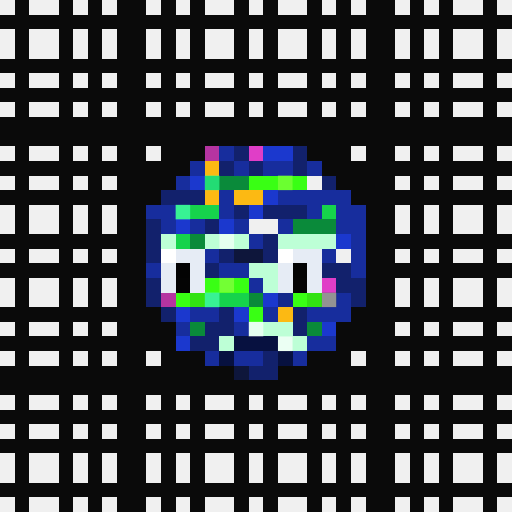
t = 0.00 s
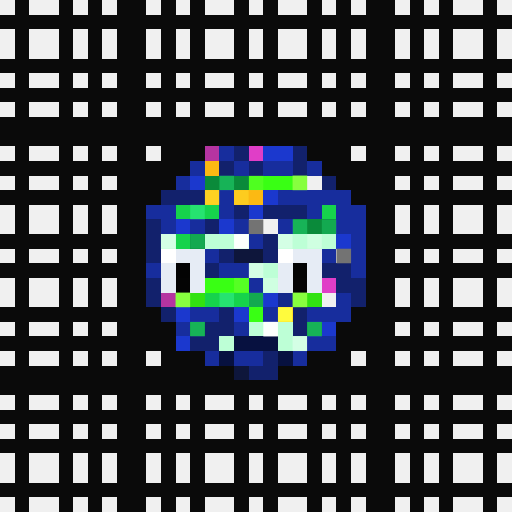
t = 1.06 s
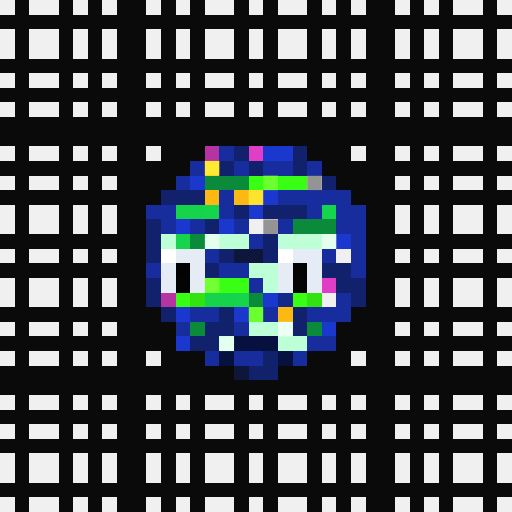
t = 2.13 s
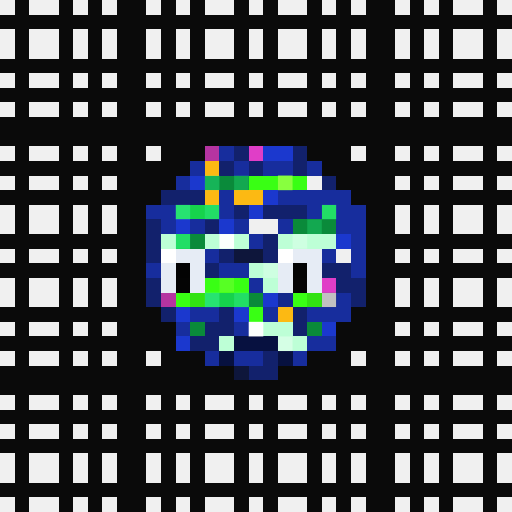
t = 3.19 s
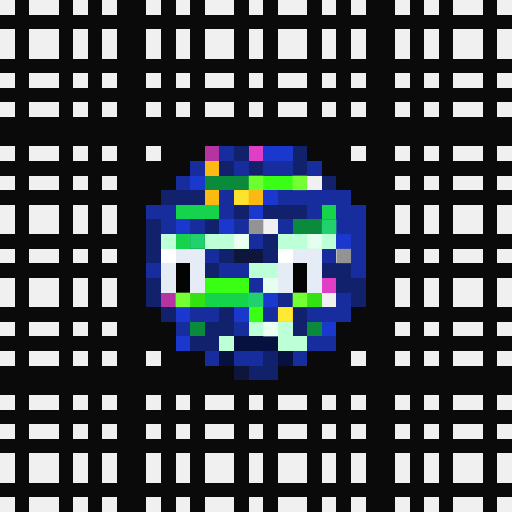
t = 4.25 s
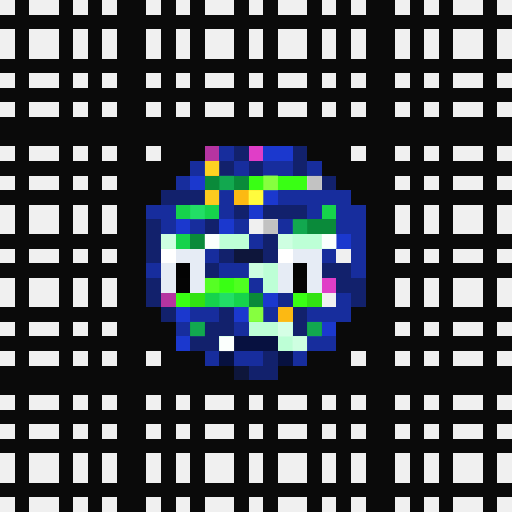
t = 5.32 s

The animated SVG that drew these frames (rendered in a browser with its animation timeline set to each time). Animation: 1 CSS @keyframes rule; one cycle of 6.38 s, repeats indefinitely.

<svg viewBox="0 0 35 35" shape-rendering="crispEdges" xmlns="http://www.w3.org/2000/svg"><style>@keyframes pop{0%,100%{opacity:0}18%{opacity:1}36%{opacity:0}}.a00{animation:pop 3.4s linear 0.00s infinite}.a01{animation:pop 3.4s linear -0.43s infinite}.a02{animation:pop 3.4s linear -0.85s infinite}.a03{animation:pop 3.4s linear -1.28s infinite}.a04{animation:pop 3.4s linear -1.70s infinite}.a05{animation:pop 3.4s linear -2.13s infinite}.a06{animation:pop 3.4s linear -2.55s infinite}.a07{animation:pop 3.4s linear -2.98s infinite}</style><rect width="35" height="35" fill="#0a0a0a"/><path fill="#f0f0f0" d="M0 0h1v1H0zM2 0h2v1H2zM5 0h1v1H5zM7 0h1v1H7zM10 0h1v1H10zM12 0h1v1H12zM14 0h2v1H14zM17 0h1v1H17zM19 0h2v1H19zM22 0h1v1H22zM24 0h1v1H24zM27 0h1v1H27zM29 0h1v1H29zM31 0h2v1H31zM34 0h1v1H34zM0 2h1v1H0zM2 2h2v1H2zM5 2h1v1H5zM7 2h1v1H7zM10 2h1v1H10zM12 2h1v1H12zM14 2h2v1H14zM17 2h1v1H17zM19 2h2v1H19zM22 2h1v1H22zM24 2h1v1H24zM27 2h1v1H27zM29 2h1v1H29zM31 2h2v1H31zM34 2h1v1H34zM0 3h1v1H0zM2 3h2v1H2zM5 3h1v1H5zM7 3h1v1H7zM10 3h1v1H10zM12 3h1v1H12zM14 3h2v1H14zM17 3h1v1H17zM19 3h2v1H19zM22 3h1v1H22zM24 3h1v1H24zM27 3h1v1H27zM29 3h1v1H29zM31 3h2v1H31zM34 3h1v1H34zM0 5h1v1H0zM2 5h2v1H2zM5 5h1v1H5zM7 5h1v1H7zM10 5h1v1H10zM12 5h1v1H12zM14 5h2v1H14zM17 5h1v1H17zM19 5h2v1H19zM22 5h1v1H22zM24 5h1v1H24zM27 5h1v1H27zM29 5h1v1H29zM31 5h2v1H31zM34 5h1v1H34zM0 7h1v1H0zM2 7h2v1H2zM5 7h1v1H5zM7 7h1v1H7zM10 7h1v1H10zM12 7h1v1H12zM14 7h2v1H14zM17 7h1v1H17zM19 7h2v1H19zM22 7h1v1H22zM24 7h1v1H24zM27 7h1v1H27zM29 7h1v1H29zM31 7h2v1H31zM34 7h1v1H34zM0 10h1v1H0zM2 10h2v1H2zM5 10h1v1H5zM7 10h1v1H7zM10 10h1v1H10zM24 10h1v1H24zM27 10h1v1H27zM29 10h1v1H29zM31 10h2v1H31zM34 10h1v1H34zM0 12h1v1H0zM2 12h2v1H2zM5 12h1v1H5zM7 12h1v1H7zM21 12h1v1H21zM27 12h1v1H27zM29 12h1v1H29zM31 12h2v1H31zM34 12h1v1H34zM0 14h1v1H0zM2 14h2v1H2zM5 14h1v1H5zM7 14h1v1H7zM27 14h1v1H27zM29 14h1v1H29zM31 14h2v1H31zM34 14h1v1H34zM0 15h1v1H0zM2 15h2v1H2zM5 15h1v1H5zM7 15h1v1H7zM17 15h2v1H17zM27 15h1v1H27zM29 15h1v1H29zM31 15h2v1H31zM34 15h1v1H34zM0 17h1v1H0zM2 17h2v1H2zM5 17h1v1H5zM7 17h1v1H7zM23 17h1v1H23zM27 17h1v1H27zM29 17h1v1H29zM31 17h2v1H31zM34 17h1v1H34zM0 19h1v1H0zM2 19h2v1H2zM5 19h1v1H5zM7 19h1v1H7zM27 19h1v1H27zM29 19h1v1H29zM31 19h2v1H31zM34 19h1v1H34zM0 20h1v1H0zM2 20h2v1H2zM5 20h1v1H5zM7 20h1v1H7zM22 20h1v1H22zM27 20h1v1H27zM29 20h1v1H29zM31 20h2v1H31zM34 20h1v1H34zM0 22h1v1H0zM2 22h2v1H2zM5 22h1v1H5zM7 22h1v1H7zM27 22h1v1H27zM29 22h1v1H29zM31 22h2v1H31zM34 22h1v1H34zM0 24h1v1H0zM2 24h2v1H2zM5 24h1v1H5zM7 24h1v1H7zM10 24h1v1H10zM24 24h1v1H24zM27 24h1v1H27zM29 24h1v1H29zM31 24h2v1H31zM34 24h1v1H34zM0 27h1v1H0zM2 27h2v1H2zM5 27h1v1H5zM7 27h1v1H7zM10 27h1v1H10zM12 27h1v1H12zM14 27h2v1H14zM17 27h1v1H17zM19 27h2v1H19zM22 27h1v1H22zM24 27h1v1H24zM27 27h1v1H27zM29 27h1v1H29zM31 27h2v1H31zM34 27h1v1H34zM0 29h1v1H0zM2 29h2v1H2zM5 29h1v1H5zM7 29h1v1H7zM10 29h1v1H10zM12 29h1v1H12zM14 29h2v1H14zM17 29h1v1H17zM19 29h2v1H19zM22 29h1v1H22zM24 29h1v1H24zM27 29h1v1H27zM29 29h1v1H29zM31 29h2v1H31zM34 29h1v1H34zM0 31h1v1H0zM2 31h2v1H2zM5 31h1v1H5zM7 31h1v1H7zM10 31h1v1H10zM12 31h1v1H12zM14 31h2v1H14zM17 31h1v1H17zM19 31h2v1H19zM22 31h1v1H22zM24 31h1v1H24zM27 31h1v1H27zM29 31h1v1H29zM31 31h2v1H31zM34 31h1v1H34zM0 32h1v1H0zM2 32h2v1H2zM5 32h1v1H5zM7 32h1v1H7zM10 32h1v1H10zM12 32h1v1H12zM14 32h2v1H14zM17 32h1v1H17zM19 32h2v1H19zM22 32h1v1H22zM24 32h1v1H24zM27 32h1v1H27zM29 32h1v1H29zM31 32h2v1H31zM34 32h1v1H34zM0 34h1v1H0zM2 34h2v1H2zM5 34h1v1H5zM7 34h1v1H7zM10 34h1v1H10zM12 34h1v1H12zM14 34h2v1H14zM17 34h1v1H17zM19 34h2v1H19zM22 34h1v1H22zM24 34h1v1H24zM27 34h1v1H27zM29 34h1v1H29zM31 34h2v1H31zM34 34h1v1H34z"/><path fill="#b534a1" d="M14 10h1v1H14zM11 20h1v1H11z"/><path fill="#172d9d" d="M15 10h1v1H15zM13 11h1v1H13zM16 11h1v1H16zM18 11h2v1H18zM21 11h1v1H21zM12 12h1v1H12zM15 13h1v1H15zM19 13h5v1H19zM10 14h2v1H10zM15 14h1v1H15zM21 14h1v1H21zM23 14h2v1H23zM11 15h1v1H11zM13 15h1v1H13zM16 15h1v1H16zM19 15h1v1H19zM23 15h2v1H23zM17 16h1v1H17zM24 16h1v1H24zM14 17h1v1H14zM22 17h1v1H22zM24 17h1v1H24zM10 18h1v1H10zM15 18h2v1H15zM24 18h1v1H24zM17 19h1v1H17zM23 20h1v1H23zM13 21h2v1H13zM18 21h1v1H18zM21 21h3v1H21zM12 22h1v1H12zM16 22h1v1H16zM21 23h2v1H21zM14 24h1v1H14zM16 24h2v1H16zM20 24h1v1H20z"/><path fill="#12216c" d="M16 10h1v1H16zM20 10h1v1H20zM15 11h1v1H15zM17 11h1v1H17zM20 11h1v1H20zM22 12h1v1H22zM11 13h3v1H11zM16 14h1v1H16zM18 14h3v1H18zM10 15h1v1H10zM14 15h1v1H14zM10 16h1v1H10zM18 16h1v1H18zM10 17h1v1H10zM15 17h1v1H15zM18 17h1v1H18zM14 18h1v1H14zM22 18h2v1H22zM10 19h1v1H10zM23 19h2v1H23zM10 20h1v1H10zM24 20h1v1H24zM11 21h1v1H11zM15 21h1v1H15zM20 21h1v1H20zM14 22h2v1H14zM20 22h1v1H20zM13 23h2v1H13zM18 24h1v1H18zM17 25h2v1H17z"/><path fill="#e03ec7" d="M17 10h1v1H17zM22 19h1v1H22z"/><path fill="#1b38ce" d="M18 10h2v1H18zM13 12h1v1H13zM18 13h1v1H18zM17 14h1v1H17zM12 15h1v1H12zM15 15h1v1H15zM23 16h1v1H23zM18 20h1v1H18zM12 21h1v1H12zM16 21h1v1H16zM22 22h1v1H22zM12 23h1v1H12z"/><path fill="#fcb913" d="M14 11h1v1H14zM14 13h1v1H14zM16 13h2v1H16zM19 21h1v1H19z"/><path fill="#0a8a3a" d="M14 12h3v1H14zM20 15h3v1H20zM13 16h1v1H13zM17 20h1v1H17zM13 22h1v1H13zM21 22h1v1H21z"/><path fill="#39ff14" d="M17 12h4v1H17zM14 19h3v1H14zM12 20h1v1H12zM20 20h1v1H20zM17 21h1v1H17z"/><path fill="#16d34c" d="M12 14h3v1H12zM22 14h1v1H22zM12 16h1v1H12zM14 20h3v1H14z"/><path fill="#bdffd6" d="M11 16h1v1H11zM14 16h3v1H14zM19 16h4v1H19zM17 18h2v1H17zM18 19h1v1H18zM17 22h3v1H17zM15 23h1v1H15zM19 23h2v1H19z"/><path fill="#ffffff" d="M11 17h1v1H11zM19 17h1v1H19z"/><path fill="#e6ecf5" d="M12 17h2v1H12zM20 17h2v1H20zM11 18h1v1H11zM13 18h1v1H13zM19 18h1v1H19zM21 18h1v1H21zM11 19h1v1H11zM13 19h1v1H13zM19 19h1v1H19zM21 19h1v1H21z"/><path fill="#0e163b" d="M16 17h2v1H16zM16 25h1v1H16z"/><path fill="#030303" d="M12 18h1v1H12z"/><path fill="#040404" d="M20 18h1v1H20zM12 19h1v1H12z"/><path fill="#050505" d="M20 19h1v1H20z"/><path fill="#32e211" d="M13 20h1v1H13zM21 20h1v1H21z"/><path fill="#14288b" d="M19 20h1v1H19z"/><path fill="#071140" d="M16 23h3v1H16zM15 24h1v1H15zM19 24h1v1H19z"/><g fill="#ffff40"><rect x="14" y="11" width="1" height="1" class="a04"/><rect x="14" y="13" width="1" height="1" class="a06"/><rect x="16" y="13" width="1" height="1" class="a00"/><rect x="17" y="13" width="1" height="1" class="a05"/><rect x="19" y="21" width="1" height="1" class="a07"/></g><g fill="#2eff8e"><rect x="14" y="12" width="1" height="1" class="a01"/><rect x="15" y="12" width="1" height="1" class="a06"/><rect x="16" y="12" width="1" height="1" class="a03"/><rect x="20" y="15" width="1" height="1" class="a06"/><rect x="21" y="15" width="1" height="1" class="a03"/><rect x="22" y="15" width="1" height="1" class="a00"/><rect x="13" y="16" width="1" height="1" class="a00"/><rect x="17" y="20" width="1" height="1" class="a00"/><rect x="13" y="22" width="1" height="1" class="a06"/><rect x="21" y="22" width="1" height="1" class="a06"/></g><g fill="#8cff42"><rect x="17" y="12" width="1" height="1" class="a00"/><rect x="18" y="12" width="1" height="1" class="a05"/><rect x="19" y="12" width="1" height="1" class="a02"/><rect x="20" y="12" width="1" height="1" class="a07"/><rect x="14" y="19" width="1" height="1" class="a04"/><rect x="15" y="19" width="1" height="1" class="a01"/><rect x="16" y="19" width="1" height="1" class="a06"/><rect x="12" y="20" width="1" height="1" class="a07"/><rect x="20" y="20" width="1" height="1" class="a07"/><rect x="17" y="21" width="1" height="1" class="a05"/></g><g fill="#6d6d6d"><rect x="21" y="12" width="1" height="1" class="a04"/><rect x="17" y="15" width="1" height="1" class="a07"/><rect x="18" y="15" width="1" height="1" class="a04"/><rect x="23" y="17" width="1" height="1" class="a07"/><rect x="22" y="20" width="1" height="1" class="a01"/></g><g fill="#46ffb2"><rect x="12" y="14" width="1" height="1" class="a01"/><rect x="13" y="14" width="1" height="1" class="a06"/><rect x="14" y="14" width="1" height="1" class="a03"/><rect x="22" y="14" width="1" height="1" class="a03"/><rect x="12" y="16" width="1" height="1" class="a03"/><rect x="14" y="20" width="1" height="1" class="a01"/><rect x="15" y="20" width="1" height="1" class="a06"/><rect x="16" y="20" width="1" height="1" class="a03"/></g><g fill="#ffffff"><rect x="11" y="16" width="1" height="1" class="a06"/><rect x="14" y="16" width="1" height="1" class="a05"/><rect x="15" y="16" width="1" height="1" class="a02"/><rect x="16" y="16" width="1" height="1" class="a07"/><rect x="19" y="16" width="1" height="1" class="a06"/><rect x="20" y="16" width="1" height="1" class="a03"/><rect x="21" y="16" width="1" height="1" class="a00"/><rect x="22" y="16" width="1" height="1" class="a05"/><rect x="17" y="18" width="1" height="1" class="a06"/><rect x="18" y="18" width="1" height="1" class="a03"/><rect x="18" y="19" width="1" height="1" class="a00"/><rect x="17" y="22" width="1" height="1" class="a02"/><rect x="18" y="22" width="1" height="1" class="a07"/><rect x="19" y="22" width="1" height="1" class="a04"/><rect x="15" y="23" width="1" height="1" class="a05"/><rect x="19" y="23" width="1" height="1" class="a01"/><rect x="20" y="23" width="1" height="1" class="a06"/></g></svg>
